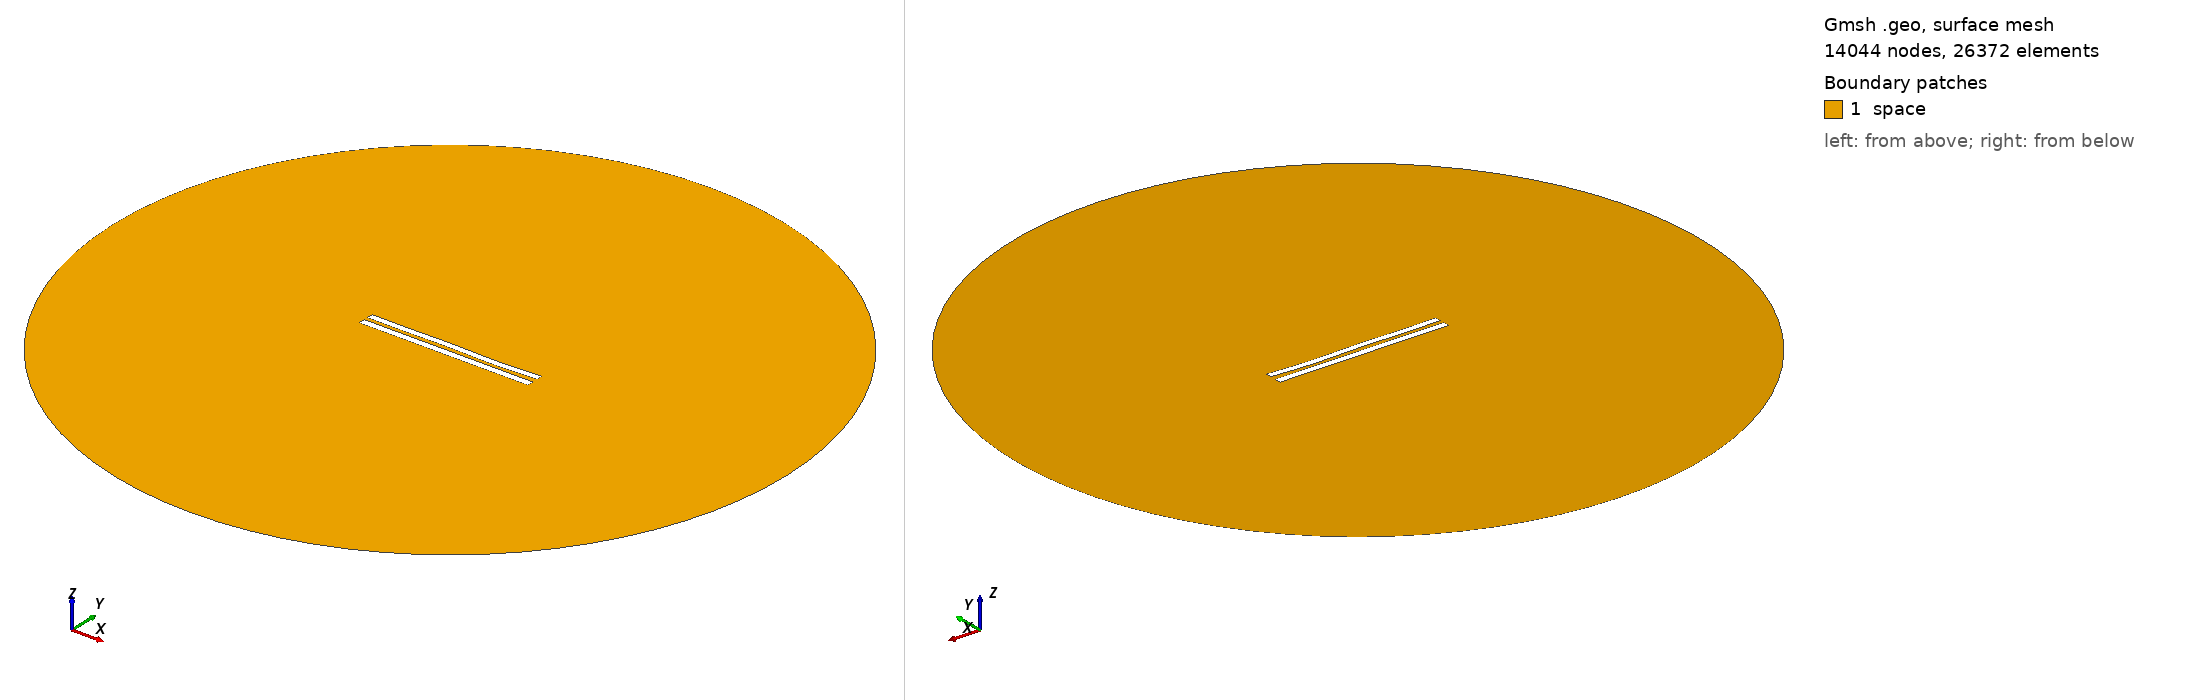

Gmsh geometry script, surface-meshed: 14044 nodes, 26372 surface elements. Boundary patches (legend numbers): 1 space. Left view from above one corner, right view from below the opposite corner. Legend entries are the model's physical surfaces. The drawing asked Gmsh for element sizes between 1% and 20% of the model's largest extent; the script's own settings can give other sizes.

=== 6046.geo (drawn) ===
//---------------------------------------
// Geometry kernel
//---------------------------------------

SetFactory("OpenCASCADE");



//---------------------------------------
// Parameters of the geometry
//---------------------------------------

// Overetch of the upper plate
overetch = 0.125;

// Distance between the plates
distance = 2.5;

// Discretization over the x axis (for the deformation)
nx = 50; 

// Length of the plate
L = 100 - overetch; 

// Number of modes
n = 4; 

// 1st mode coefficient
coeff(1) = 0.07499999999999998;
beta(1) = 0.596864 * 3.1415926535 / L;

// 2nd mode coefficient
coeff(2) = -0.075;
beta(2) = 1.49418 * 3.1415926535 / L;

// 3rd mode coefficient
coeff(3) = 0.15;
beta(3) = 2.50025 * 3.1415926535 / L;

// 4th mode coefficient
coeff(4) = -0.15;
beta(4) = 3.49999 * 3.1415926535 / L;



//---------------------------------------
// Upper plate (deformed rectangle)
//---------------------------------------

// Coordiantes of the upper plate
xmin = -50;
xmax = 50 - overetch;

// Height of the upper plate
yheight = 4 - 2 * overetch;

// Indexes of the points
UpperID[] = {};
LowerID[] = {};
LeftID[] = {};
RightID[] = {};

// Point index
p = 1;

// Horizontal edges
For i In {1:nx}
    x = xmin + (i-1)*(xmax - xmin)/(nx-1);

    y_bottom = distance / 2 + overetch;
    For j In {1:n}
        C = (Cosh(beta(j)*L) + Cos(beta(j)*L)) / (Sinh(beta(j)*L) + Sin(beta(j)*L));
        y_bottom  = y_bottom + coeff(j) * (Cosh(beta(j)*(x+50)) - Cos(beta(j)*(x+50)) - C * (Sinh(beta(j)*(x+50)) - Sin(beta(j)*(x+50))));
    EndFor

    y_top = y_bottom + yheight;

    Point(p) = {x, y_top, 0, 1.0};
    UpperID[i] = p;
    p = p + 1;

    Point(p) = {x, y_bottom, 0, 1.0};
    LowerID[i] = p;
    p = p + 1;
EndFor

// Create point lists
UpperPts[] = {}; LowerPts[] = {};
For i In {1:nx}
  UpperPts[] += {UpperID[i]};
  LowerPts[] += {LowerID[i]};
EndFor

// Build splines
Spline(1) = {UpperPts[]};
Spline(2) = {LowerPts[]};
Line(3) = {LowerPts[nx-1], UpperPts[nx-1]};
Line(4) = {LowerPts[0], UpperPts[0]};

// Build the plane surface
Curve Loop(1) = {2, 3, -1, -4};
Plane Surface(1) = {1};



//---------------------------------------
// Lower plate (rectangle)
//---------------------------------------

// Vertices
Point(1001) = {-50, -1, 0, 1.0};
Point(1002) = { 50, -1, 0, 1.0};
Point(1003) = { 50,  -5, 0, 1.0};
Point(1004) = {-50,  -5, 0, 1.0};

// Edges
Line(5) = {1001, 1002};
Line(6) = {1002, 1003};
Line(7) = {1003, 1004};
Line(8) = {1004, 1001};

// Plane surface
Line Loop(2) = {5, 6, 7, 8};
Plane Surface(2) = {2}; 



//---------------------------------------
// Outer (fictious) boundary
//---------------------------------------

// Points
Point(1005) = {0, 0, 0};       // Center
Point(1006) = {200, 0, 0};     // Start point
Point(1007) = {0, 200, 0};     // 90 degrees
Point(1008) = {-200, 0, 0};    // 180 degrees
Point(1009) = {0, -200, 0};    // 270 degrees

// Circle arcs (each needs start, center, end)
Circle(9) = {1006, 1005, 1007};
Circle(10) = {1007, 1005, 1008};
Circle(11) = {1008, 1005, 1009};
Circle(12) = {1009, 1005, 1006};

// Plane surface for the entire domain
Curve Loop(3) = {9, 10, 11, 12};
Surface(3) = {3};

// Subtract the plates from the whole domain to obtain the actual domain where we want to solve the equations
BooleanDifference{ Surface{3}; Delete; }{ Surface{1}; Surface{2}; Delete; }




//---------------------------------------
// Transfinite Lines/Curves
//---------------------------------------

// Set the number of points on the boundaries
r = 7;

// Plates
Transfinite Curve {1, 2} = 50*r Using Progression 1;
Transfinite Curve {3, 4} = 2*r Using Progression 1;
Transfinite Line {5, 7} = 50*r Using Progression 1;
Transfinite Line {6, 8} = 2*r Using Progression 1;

// Outer boundary
Transfinite Line {9, 10, 11, 12} = 20 Using Progression 1;



//---------------------------------------
// Physical groups
//---------------------------------------                

// Physical curves (boundaries)
Physical Line("force_segment", 10) = {2};
Physical Line("upper_plate", 11) = {1, 3, 4};
Physical Line("lower_plate", 12) = {5, 6, 7, 8};
Physical Line("boundary", 20) = {9, 10, 11, 12};

// Physical Surfaces
Physical Surface("space", 30) = {3};



//---------------------------------------
// 6. Generate the Mesh
//---------------------------------------

// 2D mesh generation
Mesh 2;
